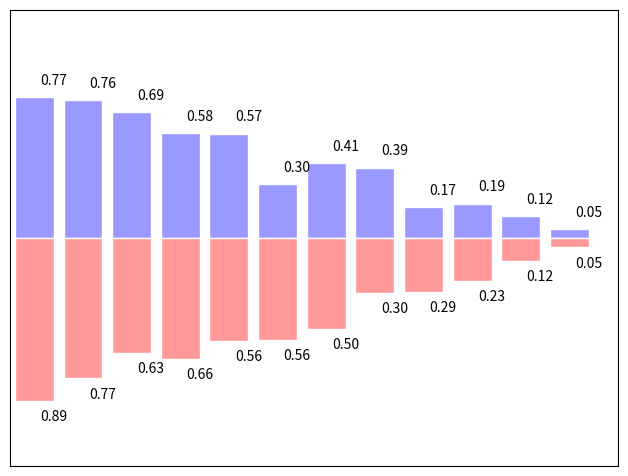

The matplotlib source for this figure:
"""
这是Python Matplotlib模板的一个示例:条形图
点击右键 ->【运行当前文件】查看效果

了解更多关于Matplotlib的使用方法, 点击这里查看官方文档: https://matplotlib.org/stable/users/index
"""
# -----------------------------------------------------------------------------
# [redacted]
# Distributed under the (new) BSD License. See LICENSE.txt for more info.
# -----------------------------------------------------------------------------
import numpy as np
import matplotlib.pyplot as plt

n = 12
X = np.arange(n)
Y1 = (1-X/float(n)) * np.random.uniform(0.5, 1.0, n)
Y2 = (1-X/float(n)) * np.random.uniform(0.5, 1.0, n)

plt.axes([0.025, 0.025, 0.95, 0.95])
plt.bar(X, +Y1, facecolor='#9999ff', edgecolor='white')
plt.bar(X, -Y2, facecolor='#ff9999', edgecolor='white')

for x, y in zip(X, Y1):
    plt.text(x+0.4, y+0.05, '%.2f' % y, ha='center', va='bottom')

for x, y in zip(X, Y2):
    plt.text(x+0.4, -y-0.05, '%.2f' % y, ha='center', va='top')

plt.xlim(-.5, n), plt.xticks([])
plt.ylim(-1.25, +1.25), plt.yticks([])

plt.savefig('bar_ex.png')
